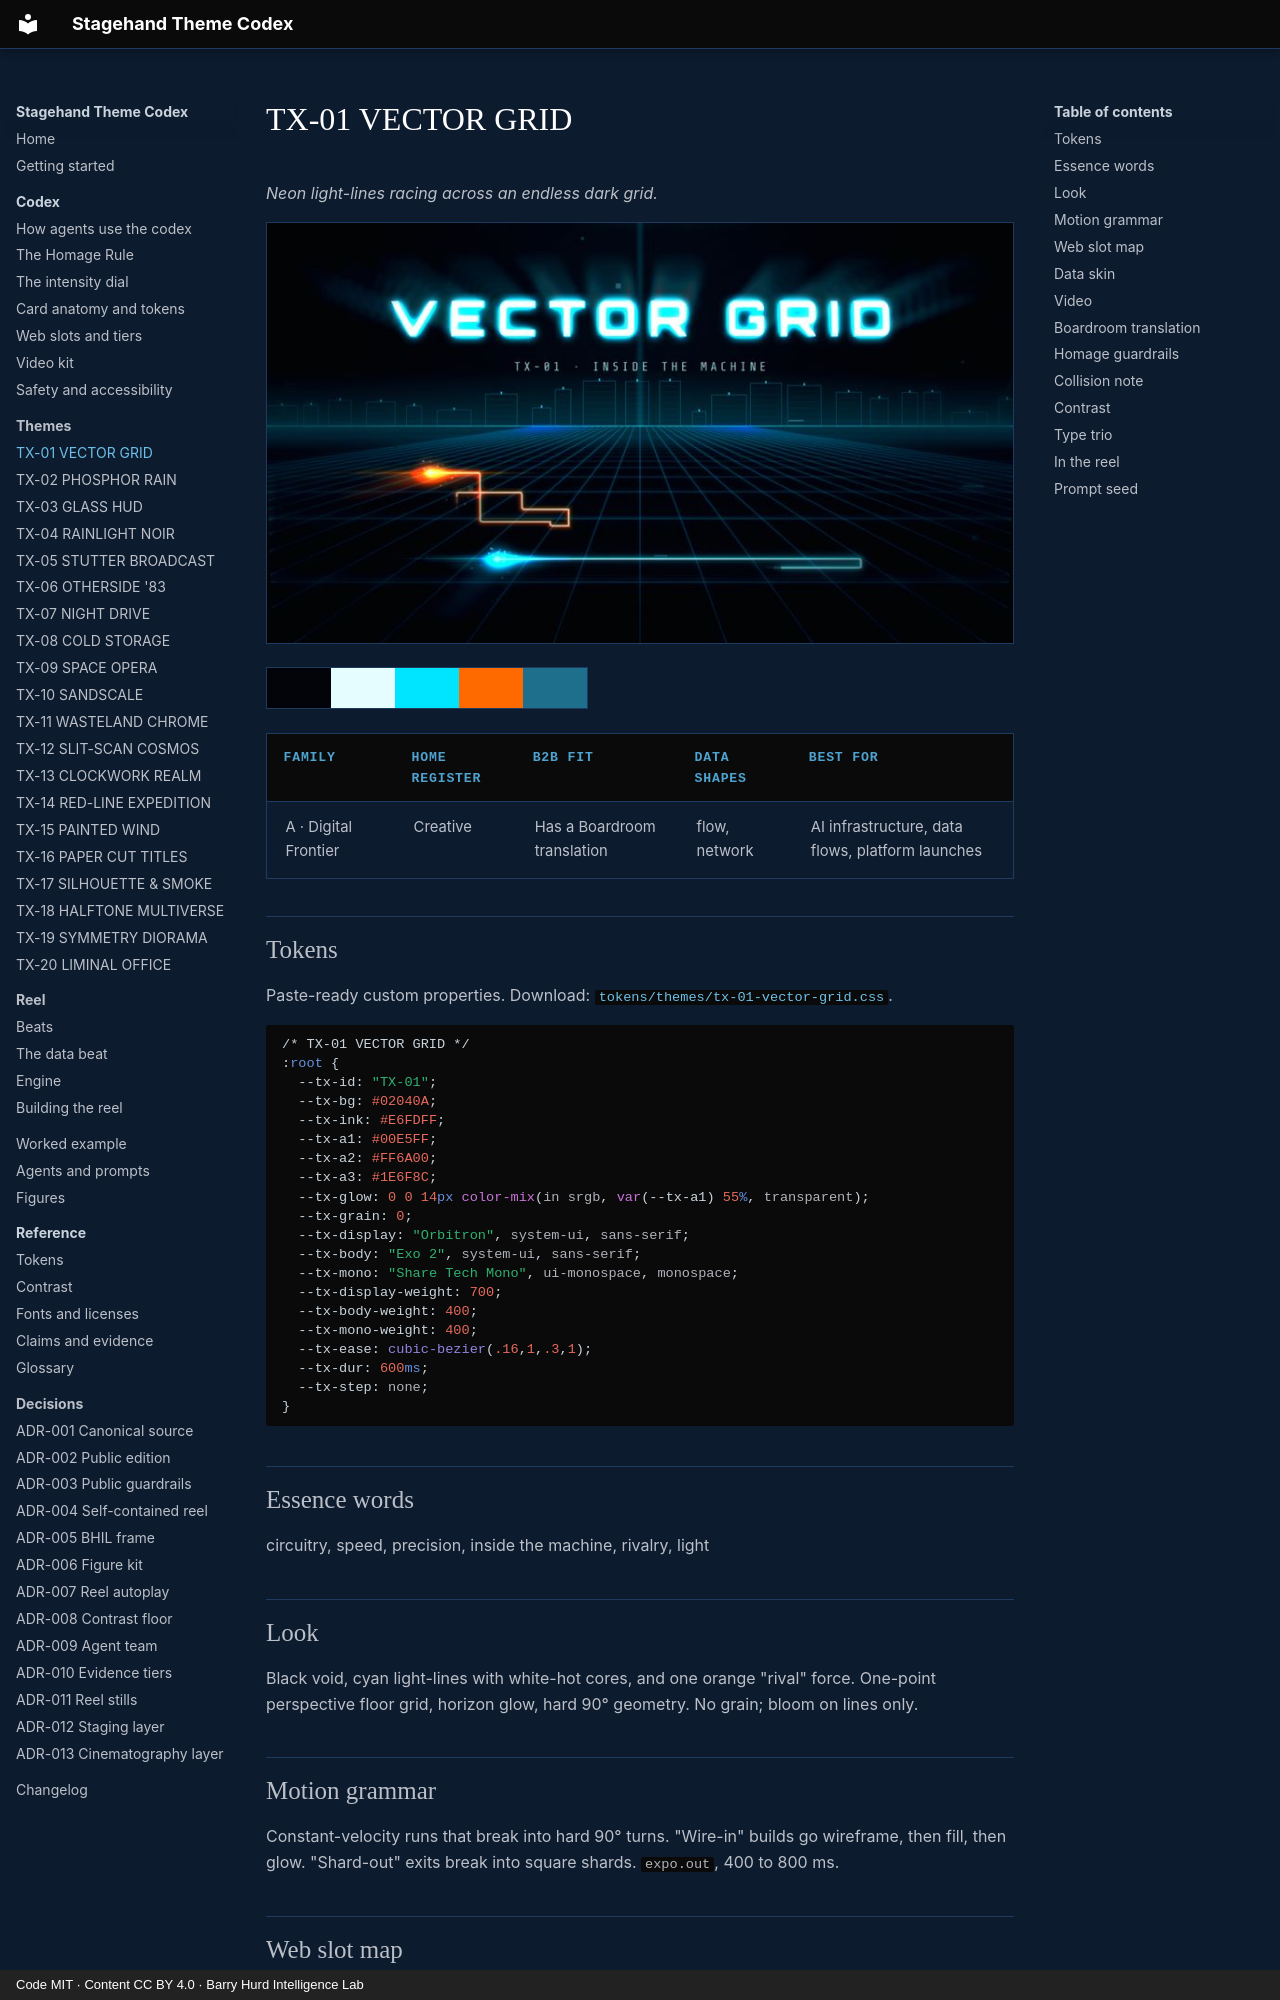

repository: PolymathWizard/BHIL-Stagehand-Theme-Reel · page: themes/tx-01-vector-grid/index.html · generator: mkdocs · copyright: Code MIT · Content CC BY 4.0 · Barry Hurd Intelligence Lab

# TX-01 VECTOR GRID

<!-- Generated from canon by scripts/build_derived.py. Do not edit by hand. -->

*Neon light-lines racing across an endless dark grid.*

![TX-01 VECTOR GRID, a still from the reel at Full](../assets/screens/tx-01-vector-grid.jpg)

<div class="tx-swatches"><span class="tx-sw" style="background:#02040A" title="--tx-bg #02040A"></span><span class="tx-sw" style="background:#E6FDFF" title="--tx-ink #E6FDFF"></span><span class="tx-sw" style="background:#00E5FF" title="--tx-a1 #00E5FF"></span><span class="tx-sw" style="background:#FF6A00" title="--tx-a2 #FF6A00"></span><span class="tx-sw" style="background:#1E6F8C" title="--tx-a3 #1E6F8C"></span></div>

| Family | Home register | B2B fit | Data shapes | Best for |
| --- | --- | --- | --- | --- |
| A · Digital Frontier | Creative | Has a Boardroom translation | flow, network | AI infrastructure, data flows, platform launches |

## Tokens

Paste-ready custom properties. Download: [`tokens/themes/tx-01-vector-grid.css`](https://github.com/PolymathWizard/BHIL-Stagehand-Theme-Reel/blob/main/tokens/themes/tx-01-vector-grid.css).

```css
/* TX-01 VECTOR GRID */
:root {
  --tx-id: "TX-01";
  --tx-bg: #02040A;
  --tx-ink: #E6FDFF;
  --tx-a1: #00E5FF;
  --tx-a2: #FF6A00;
  --tx-a3: #1E6F8C;
  --tx-glow: 0 0 14px color-mix(in srgb, var(--tx-a1) 55%, transparent);
  --tx-grain: 0;
  --tx-display: "Orbitron", system-ui, sans-serif;
  --tx-body: "Exo 2", system-ui, sans-serif;
  --tx-mono: "Share Tech Mono", ui-monospace, monospace;
  --tx-display-weight: 700;
  --tx-body-weight: 400;
  --tx-mono-weight: 400;
  --tx-ease: cubic-bezier(.16,1,.3,1);
  --tx-dur: 600ms;
  --tx-step: none;
}
```

## Essence words

circuitry, speed, precision, inside the machine, rivalry, light

## Look

Black void, cyan light-lines with white-hot cores, and one orange "rival" force. One-point perspective floor grid, horizon glow, hard 90° geometry. No grain; bloom on lines only.
